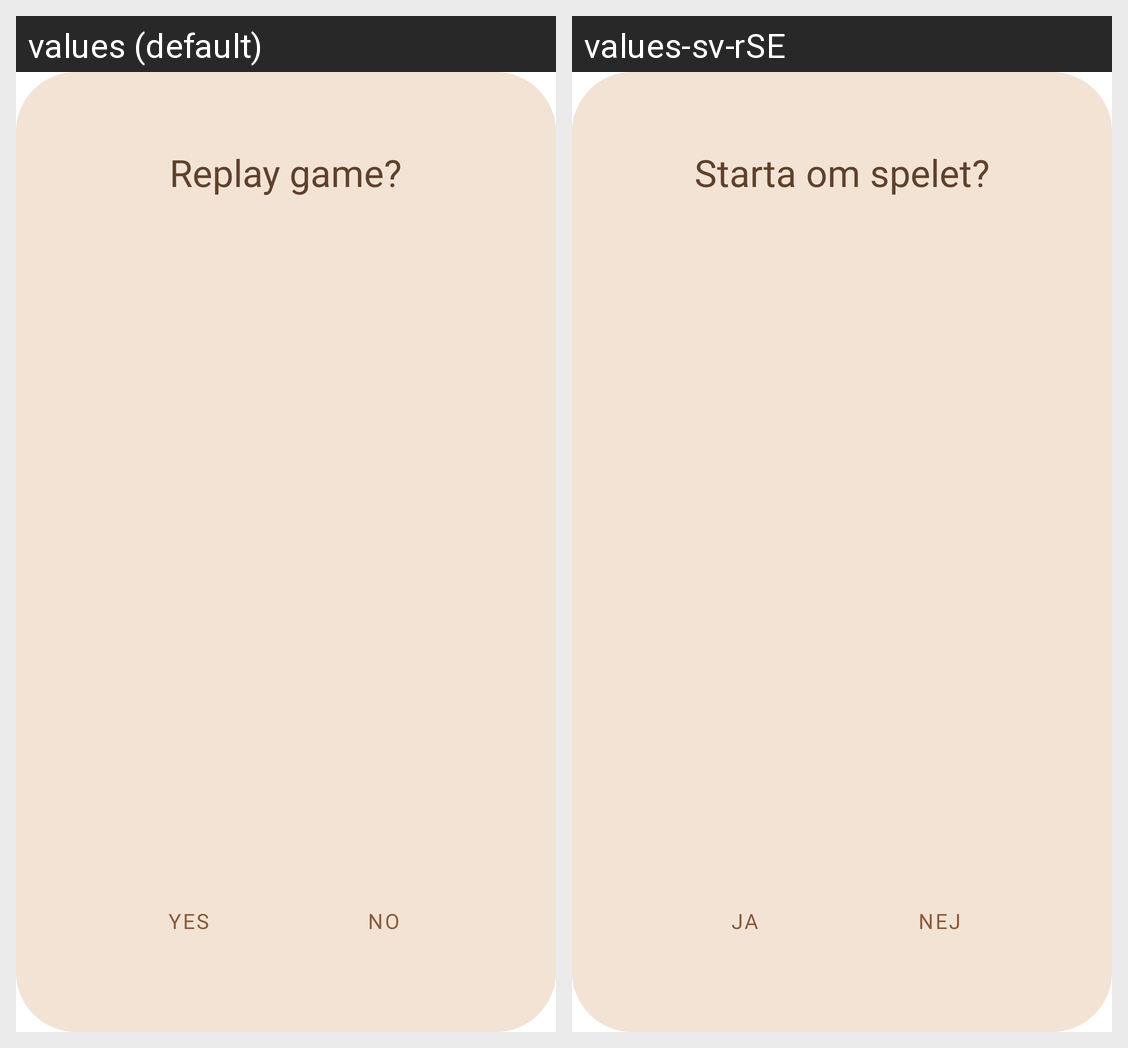

The Android screen above is rendered under two locales of the same app. Produce the string resources it draws, with the default and per-locale values.
Android screen res/layout/fragment_replay_dialog.xml rendered under 2 locales, left to right: values (default), values-sv-rSE. Device: Nexus 5 (rendered at 1080×1920; each locale shown at half size, 540×960, under a caption strip naming it); theme Theme.FiaMedKnuff.
Strings drawn on this screen, with the default value and each locale's value (text and hints the layout hard-codes, and strings that could not be matched under every locale, appear in the picture but are not listed):

replay_popup_message
  values: Replay game?
  values-sv-rSE: Starta om spelet?

popup_proceed_option
  values: Yes
  values-sv-rSE: Ja

popup_cancel_option
  values: No
  values-sv-rSE: Nej
